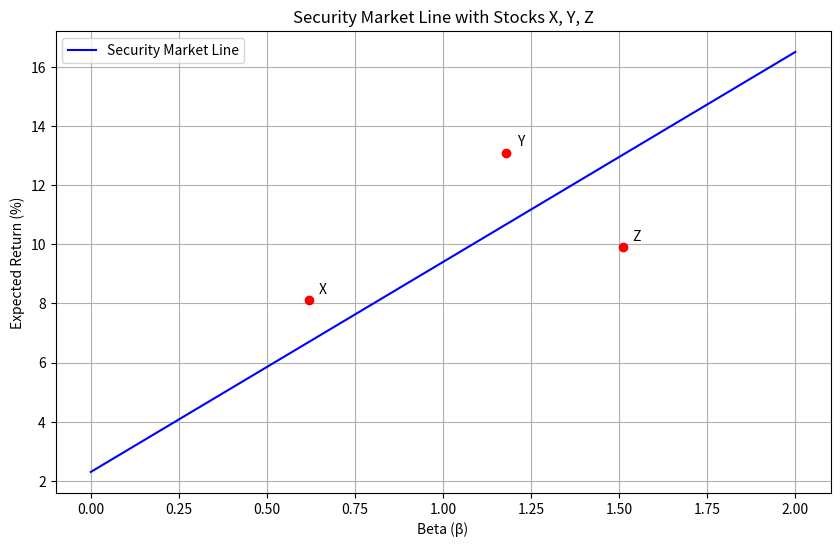

This chart was generated by the following Python code:
import numpy as np
import matplotlib.pyplot as plt
import os

def calculate_and_plot_sml(risk_free_rate, market_return):
    # Calculate SML slope (market risk premium)
    sml_slope = market_return - risk_free_rate

    # Calculate expected return at beta=1.27
    beta_127 = 1.27
    er_at_beta_127 = risk_free_rate + beta_127 * sml_slope

    # Generate beta values from 0 to 2
    betas = np.linspace(0, 2, 100)
    expected_returns = risk_free_rate + betas * sml_slope

    # Create figure
    plt.figure(figsize=(10, 6))
    plt.plot(betas, expected_returns, label='Security Market Line', color='blue')

    # Plot stocks with annotations
    stocks = {
        'X': {'beta': 0.62, 'return': 8.1},
        'Y': {'beta': 1.18, 'return': 13.1},
        'Z': {'beta': 1.51, 'return': 9.9}
    }

    for name, data in stocks.items():
        plt.scatter(data['beta'], data['return'], color='red', zorder=5)
        plt.annotate(name,
                     (data['beta'], data['return']),
                     textcoords="offset points",
                     xytext=(10,5),
                     ha='center')

    # Add labels and title
    plt.title('Security Market Line with Stocks X, Y, Z')
    plt.xlabel('Beta (β)')
    plt.ylabel('Expected Return (%)')
    plt.grid(True)
    plt.legend()

    # Save figure
    figure_path = 'sml_plot.png'
    plt.savefig(figure_path)
    plt.close()

    # Prepare result dictionary
    result = {
        'sml_slope': sml_slope,
        'er_at_beta_127': er_at_beta_127,
        'figure_path': os.path.abspath(figure_path)
    }

    return result

# Given parameters
risk_free_rate = 2.3  # %
market_return = 9.4   # %

# Calculate and plot
result = calculate_and_plot_sml(risk_free_rate, market_return)

# Print results for verification
print("Results:")
print(f"SML Slope: {result['sml_slope']:.4f}")
print(f"Expected Return at β=1.27: {result['er_at_beta_127']:.4f}%")
print(f"Figure saved to: {result['figure_path']}")
